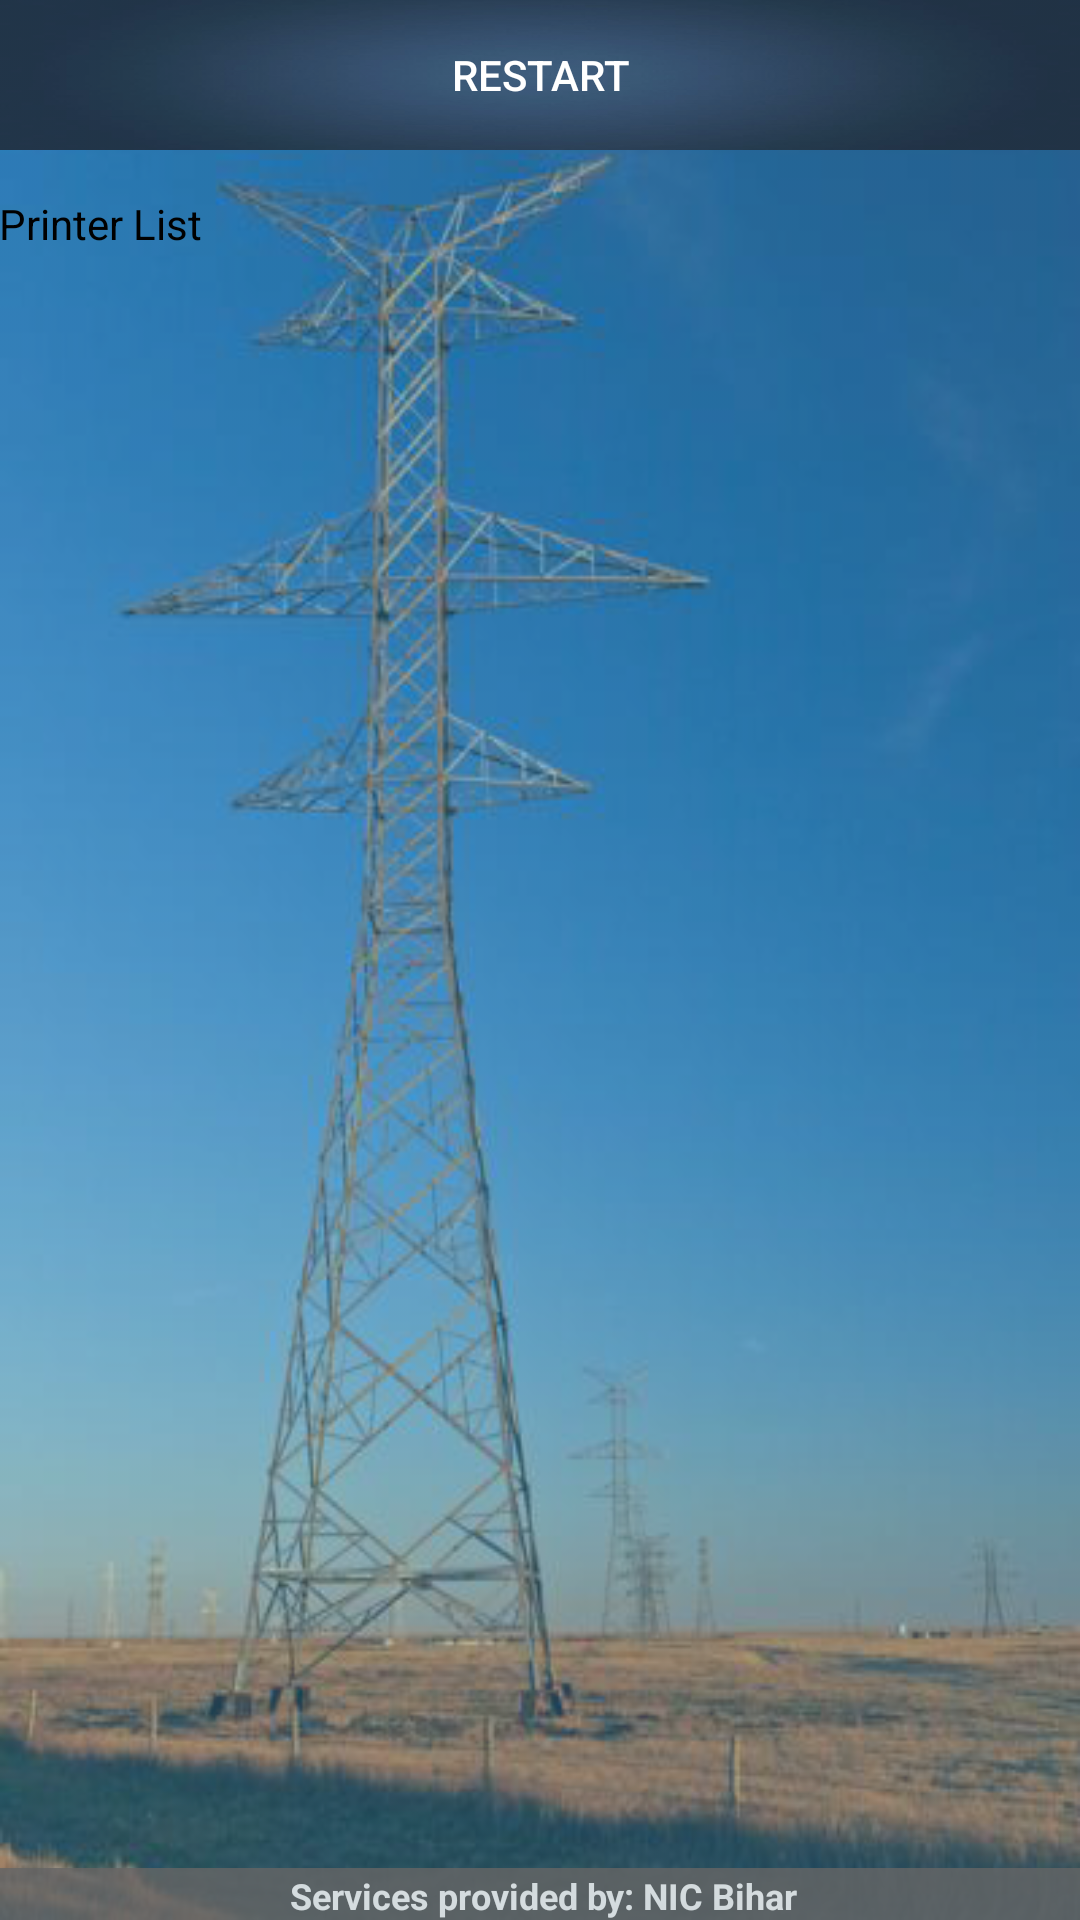

This screen was rendered from an Android layout file. Write that file and the resources it references.
<!-- AndroidManifest.xml: application theme AppTheme -->
<!-- res/layout/activity_configure_printer.xml -->
<RelativeLayout xmlns:android="http://schemas.android.com/apk/res/android"
    xmlns:tools="http://schemas.android.com/tools"
    android:layout_width="fill_parent"
    android:layout_height="fill_parent"
    android:background="#33B5E5"
    android:descendantFocusability="beforeDescendants"
    android:focusableInTouchMode="true" >

    <LinearLayout
        android:layout_width="fill_parent"
        android:layout_height="fill_parent"
        android:background="@drawable/pole1"
        android:descendantFocusability="beforeDescendants"
        android:focusableInTouchMode="true"
        android:gravity="center_vertical|center_horizontal"
        android:orientation="vertical"
        android:paddingBottom="@dimen/activity_vertical_margin"
        android:paddingLeft="@dimen/activity_horizontal_margin"
        android:paddingRight="@dimen/activity_horizontal_margin"
        android:paddingTop="@dimen/activity_vertical_margin"
        tools:context=".LoginActivity" >
    </LinearLayout>

    <LinearLayout
        android:layout_width="fill_parent"
        android:layout_height="fill_parent"
        android:orientation="vertical"
        android:paddingBottom="@dimen/activity_vertical_margin"
        android:paddingLeft="@dimen/activity_horizontal_margin"
        android:paddingRight="@dimen/activity_horizontal_margin"
        android:paddingTop="@dimen/activity_vertical_margin" >



        <LinearLayout
            android:layout_width="fill_parent"
            android:layout_height="fill_parent"
            android:orientation="vertical" >

            <Button
                android:layout_width="match_parent"
                android:layout_height="50dp"
                android:text="@string/btn_restart"
                android:id="@+id/btnRestart"
                android:layout_marginBottom="10dp"
                android:background="@drawable/back12"
                android:textColor="@android:color/background_light"/>

            <TextView
                android:layout_width="wrap_content"
                android:layout_height="wrap_content"
                android:text="@string/title_printerlist"
                android:id="@+id/txtList"
                android:layout_marginTop="5dp"
                android:textColor="#000000" />

            <ListView
                android:id="@+id/lstReceiveData"
                android:layout_width="match_parent"
                android:layout_height="wrap_content"
                android:cacheColorHint="#ffffff">
            </ListView>




        </LinearLayout>
    </LinearLayout>

    <include
        android:id="@+id/footer"
        android:layout_width="fill_parent"
        android:layout_height="wrap_content"
        android:layout_alignParentBottom="true"
        android:layout_alignParentLeft="true"
        layout="@layout/footer" />

</RelativeLayout>
<!-- res/layout/footer.xml (included above) -->
<?xml version="1.0" encoding="utf-8"?>
<RelativeLayout xmlns:android="http://schemas.android.com/apk/res/android"
    android:id="@+id/footer_layout_root"
    android:layout_width="match_parent"
    android:layout_height="wrap_content"
    android:gravity="center"
    android:orientation="horizontal" >

    <TextView
        android:id="@+id/headtext1"
        android:layout_width="fill_parent"
        android:layout_height="wrap_content"
        android:background="#666666"
        android:gravity="center_horizontal"
        android:paddingLeft="2dp"
        android:paddingTop="1dp"
        android:text="Services provided by: NIC Bihar"
        android:textColor="#ffffff"
        android:textSize="12sp"
        android:textStyle="bold" 
        android:alpha=".8">
    </TextView>

</RelativeLayout>
<!-- resources referenced by this layout -->
<resources>
  <!-- drawable back12: png bitmap (drawable, 33176 bytes) -->
  <!-- drawable pole1: png bitmap (drawable, 221924 bytes) -->
  <string name="btn_restart">Restart</string>
  <string name="title_printerlist">Printer List</string>
  <style name="AppTheme" parent="Theme.AppCompat.Light.DarkActionBar">
          <item name="colorControlNormal">#ffffff</item>
          <item name="colorControlActivated">@color/accent</item>
          <item name="colorControlHighlight">@color/accent</item>
          <item name="android:textViewStyle">@style/RobotoTextViewStyle</item>
          <item name="android:autoCompleteTextViewStyle">@style/RobotoAutoCompleteTextViewStyle</item>
          <item name="android:editTextStyle">@style/RobotoEditTextStyle</item>
      </style>
  <color name="accent">#ffffff</color>
  <style name="RobotoTextViewStyle" parent="android:Widget.TextView">
      </style>
  <style name="RobotoAutoCompleteTextViewStyle" parent="android:Widget.AutoCompleteTextView">
      </style>
  <style name="RobotoEditTextStyle" parent="android:Widget.EditText">
      </style>
</resources>
